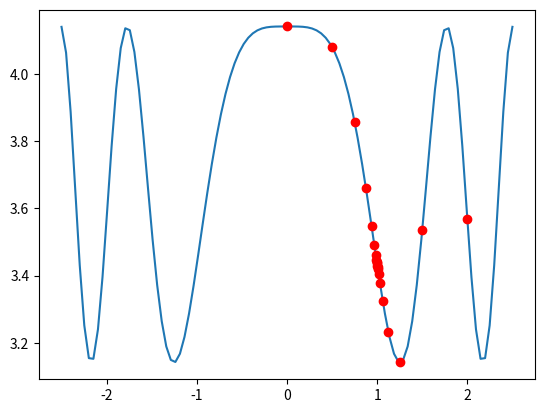

Reproduce this figure in Python.
import numpy as np
import sympy as sp
import matplotlib.pyplot as plt
from numpy.ma.core import left_shift

n = 100
x = np.linspace(-2.5,2.5,n)
y = np.cos(x**2)**2+np.pi

x_sym = sp.Symbol('x')
y_sym = sp.cos(x_sym**2)**2+sp.pi

plt.plot(x,y)


left = 0
right = 2
left_x =[]
right_x =[]
left_values =[]
right_values =[]
for num in range(10):
    left_x.append(left)
    left_values.append(float(y_sym.subs(x_sym, left)))
    right_x.append(right)
    right_values.append(float(y_sym.subs(x_sym, right)))
    left += (1-left)/2
    right -= (right-1)/2

for x,y in zip(left_x,left_values):
    print("left")
    print(x,y)

for x,y in zip(right_x,right_values):
    print("right")
    print(x,y)

plt.plot(left_x,left_values,'ro')
plt.plot(right_x,right_values,'ro')
plt.show()
